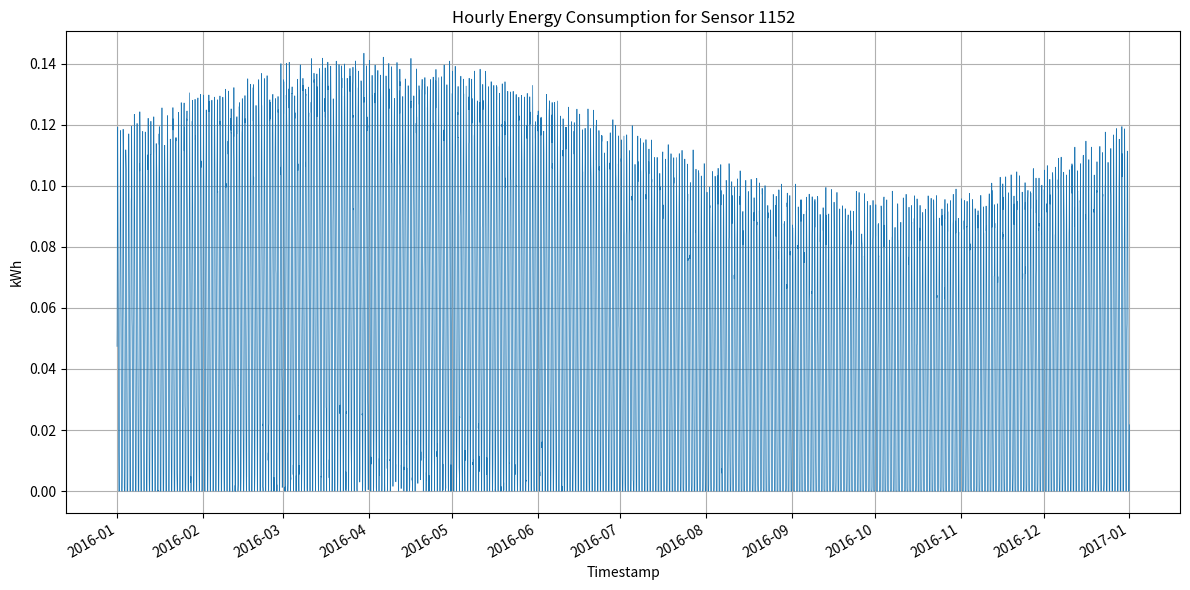

Here is the Python script that generated this plot:
import os
import csv
import random
import math
from datetime import datetime, timedelta
import matplotlib.pyplot as plt
import matplotlib.dates as mdates

def generate_data():
    random.seed(42)

    # Generate timestamps for the entire year 2016 (leap year)
    start = datetime(2016, 1, 1, 0, 0)
    total_hours = 366 * 24  # 2016 is a leap year
    timestamps = [start + timedelta(hours=i) for i in range(total_hours)]

    # Generate realistic hourly consumption values
    values = []
    for ts in timestamps:
        hour_of_day = ts.hour
        day_of_year = ts.timetuple().tm_yday  # 1-366

        # Base consumption pattern
        base = 0.1  # kWh
        daily_amp = 0.15
        seasonal_amp = 0.05

        daily = base + daily_amp * math.sin(2 * math.pi * hour_of_day / 24)
        seasonal = seasonal_amp * math.sin(2 * math.pi * (day_of_year - 1) / 366)
        noise = random.uniform(-0.02, 0.02)

        value = daily + seasonal + noise
        if value < 0:
            value = 0.0
        values.append(value)

    # Scale values to meet total energy between given bounds
    total = sum(values)
    target_total = random.uniform(351.6995238295556, 530.47553215808)
    scale_factor = target_total / total
    values = [v * scale_factor for v in values]

    return timestamps, values

def save_csv(timestamps, values, filepath):
    os.makedirs(os.path.dirname(filepath), exist_ok=True)
    with open(filepath, 'w', newline='') as csvfile:
        writer = csv.writer(csvfile)
        writer.writerow(['timestamp', 'value'])
        for ts, val in zip(timestamps, values):
            writer.writerow([ts.strftime('%Y-%m-%dT%H:%M'), f'{val:.6f}'])

def plot_data(timestamps, values, filepath):
    os.makedirs(os.path.dirname(filepath), exist_ok=True)
    dates = mdates.date2num(timestamps)

    plt.figure(figsize=(12, 6))
    plt.plot_date(dates, values, '-', linewidth=0.5)
    plt.title('Hourly Energy Consumption for Sensor 1152')
    plt.xlabel('Timestamp')
    plt.ylabel('kWh')
    plt.grid(True)

    ax = plt.gca()
    ax.xaxis.set_major_locator(mdates.MonthLocator())
    ax.xaxis.set_major_formatter(mdates.DateFormatter('%Y-%m'))
    plt.gcf().autofmt_xdate()

    plt.tight_layout()
    plt.savefig(filepath)
    plt.close()

def main():
    timestamps, values = generate_data()
    csv_path = os.path.join('generated_data', '1152.csv')
    png_path = os.path.join('generated_plots', '1152.png')
    save_csv(timestamps, values, csv_path)
    plot_data(timestamps, values, png_path)

if __name__ == "__main__":
    main()
